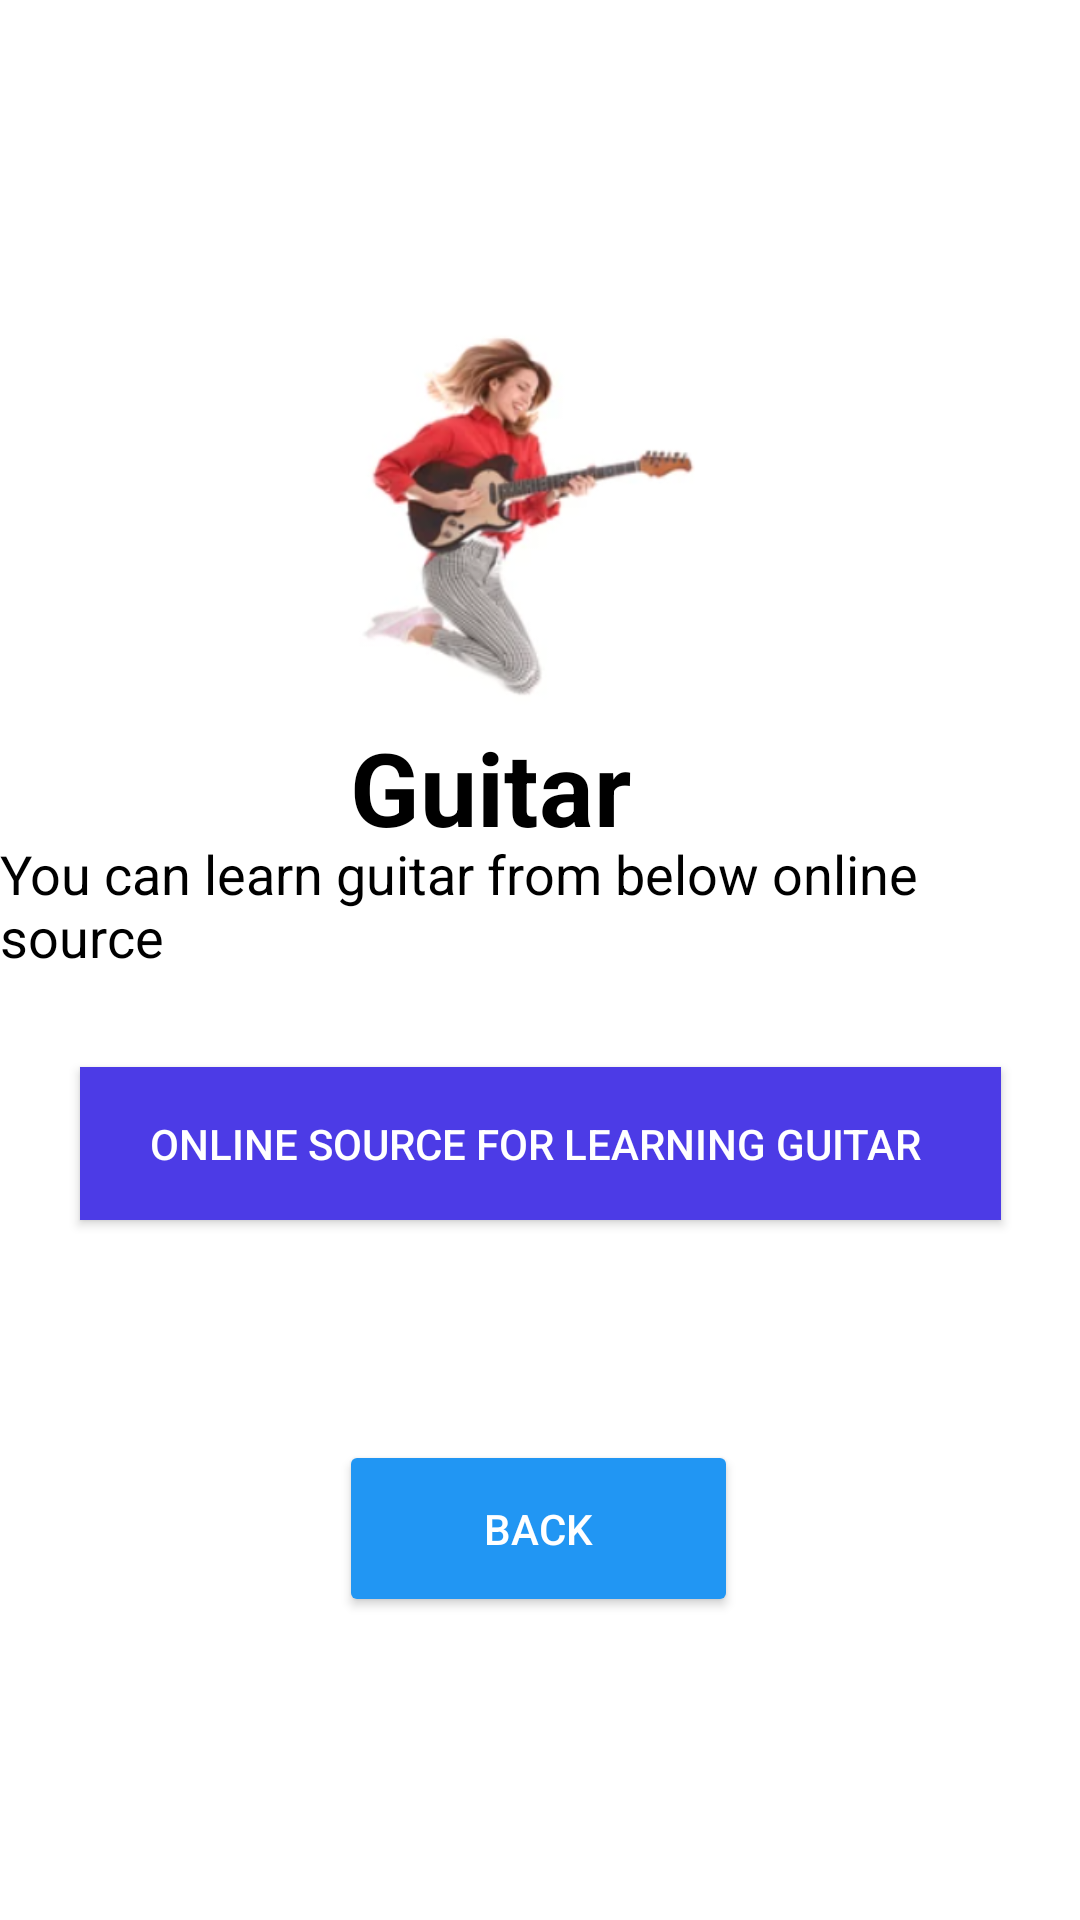

Reconstruct the res/layout file that produces this screen, plus the resources it refers to.
<!-- AndroidManifest.xml: application theme Theme.PathFinder -->
<!-- res/layout/activity_guitar.xml -->
<?xml version="1.0" encoding="utf-8"?>
<androidx.constraintlayout.widget.ConstraintLayout xmlns:android="http://schemas.android.com/apk/res/android"
    xmlns:app="http://schemas.android.com/apk/res-auto"
    xmlns:tools="http://schemas.android.com/tools"
    android:layout_width="match_parent"
    android:layout_height="match_parent"
    android:background="@color/white"
    tools:context=".guitar">

    <ImageView
        android:layout_width="152dp"
        android:layout_height="140dp"
        android:background="@color/white"
        android:foregroundGravity="center_vertical"
        android:src="@drawable/guitar"
        app:layout_constraintBottom_toBottomOf="parent"
        app:layout_constraintEnd_toEndOf="parent"
        app:layout_constraintHorizontal_bias="0.463"
        app:layout_constraintStart_toStartOf="parent"
        app:layout_constraintTop_toTopOf="parent"
        app:layout_constraintVertical_bias="0.218" />

    <TextView
        android:id="@+id/textView3"
        android:layout_width="wrap_content"
        android:layout_height="wrap_content"
        android:text="Guitar"
        android:textColor="#000000"
        android:textSize="34sp"
        android:textStyle="bold"
        app:layout_constraintBottom_toBottomOf="parent"
        app:layout_constraintEnd_toEndOf="parent"
        app:layout_constraintHorizontal_bias="0.438"
        app:layout_constraintStart_toStartOf="parent"
        app:layout_constraintTop_toTopOf="parent"
        app:layout_constraintVertical_bias="0.403" />

    <TextView
        android:id="@+id/textView4"
        android:layout_width="wrap_content"
        android:layout_height="wrap_content"
        android:text="You can learn guitar from below online source"
        android:textColor="#000000"
        android:textSize="18sp"
        app:layout_constraintBottom_toBottomOf="parent"
        app:layout_constraintEnd_toEndOf="parent"
        app:layout_constraintHorizontal_bias="0.347"
        app:layout_constraintStart_toStartOf="parent"
        app:layout_constraintTop_toTopOf="parent"
        app:layout_constraintVertical_bias="0.469" />

    <Button
        android:id="@+id/guitarx"
        android:layout_width="307dp"
        android:layout_height="51dp"
        android:background="@color/white"
        android:gravity="center"
        android:text="Online source for learning guitar "
        android:textColor="@color/white"
        app:backgroundTint="#4C3BE6"
        app:layout_constraintBottom_toBottomOf="parent"
        app:layout_constraintEnd_toEndOf="parent"
        app:layout_constraintStart_toStartOf="parent"
        app:layout_constraintTop_toTopOf="parent"
        app:layout_constraintVertical_bias="0.604" />

    <Button
        android:id="@+id/backtomusic"
        android:layout_width="133dp"
        android:layout_height="59dp"
        android:gravity="center"
        android:text="Back"
        android:textColor="@color/white"
        app:backgroundTint="#2196F3"
        app:layout_constraintBottom_toBottomOf="parent"
        app:layout_constraintEnd_toEndOf="parent"
        app:layout_constraintHorizontal_bias="0.498"
        app:layout_constraintStart_toStartOf="parent"
        app:layout_constraintTop_toTopOf="parent"
        app:layout_constraintVertical_bias="0.826" />

</androidx.constraintlayout.widget.ConstraintLayout>
<!-- resources referenced by this layout -->
<resources>
  <!-- drawable guitar: png bitmap (drawable, 57245 bytes) -->
  <style name="Theme.PathFinder" parent="Base.Theme.PathFinder" />
  <style name="Base.Theme.PathFinder" parent="Theme.Material3.DayNight.NoActionBar">
          
          
      </style>
  <!-- not gathered from this repository: default colours our renderer supplied (Android Studio template values) -->
  <color name="white">#FFFFFFFF</color>
</resources>
